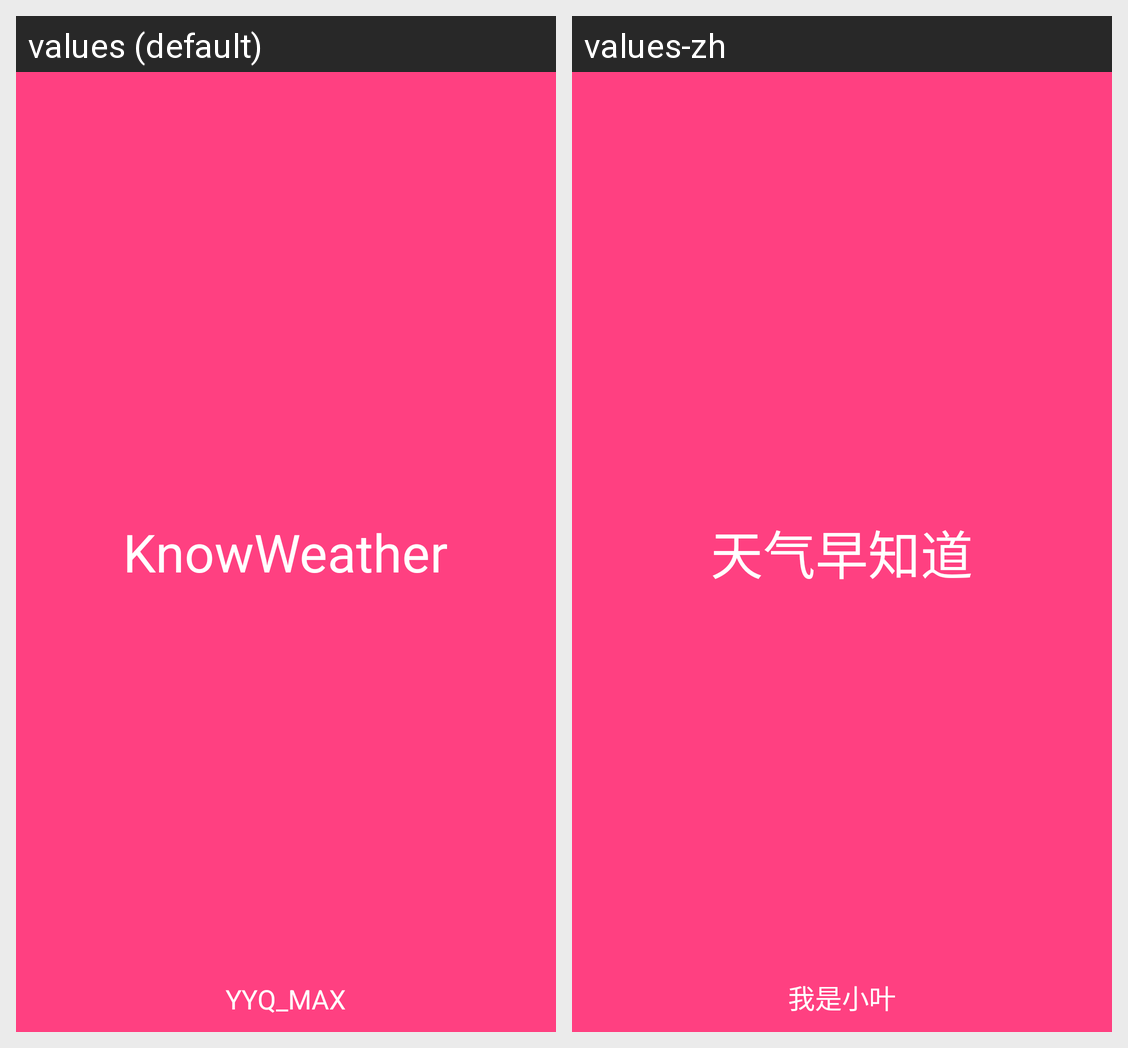

Translations of the strings shown on this Android screen, per locale in the grid:
Android screen res/layout/activity_splash.xml rendered under 2 locales, left to right: values (default), values-zh. Device: Nexus 5 (rendered at 1080×1920; each locale shown at half size, 540×960, under a caption strip naming it); theme FullScreenTheme.
Strings drawn on this screen, with the default value and each locale's value (text and hints the layout hard-codes, and strings that could not be matched under every locale, appear in the picture but are not listed):

app_name
  values: KnowWeather
  values-zh: 天气早知道

author
  values: YYQ_MAX
  values-zh: 我是小叶
